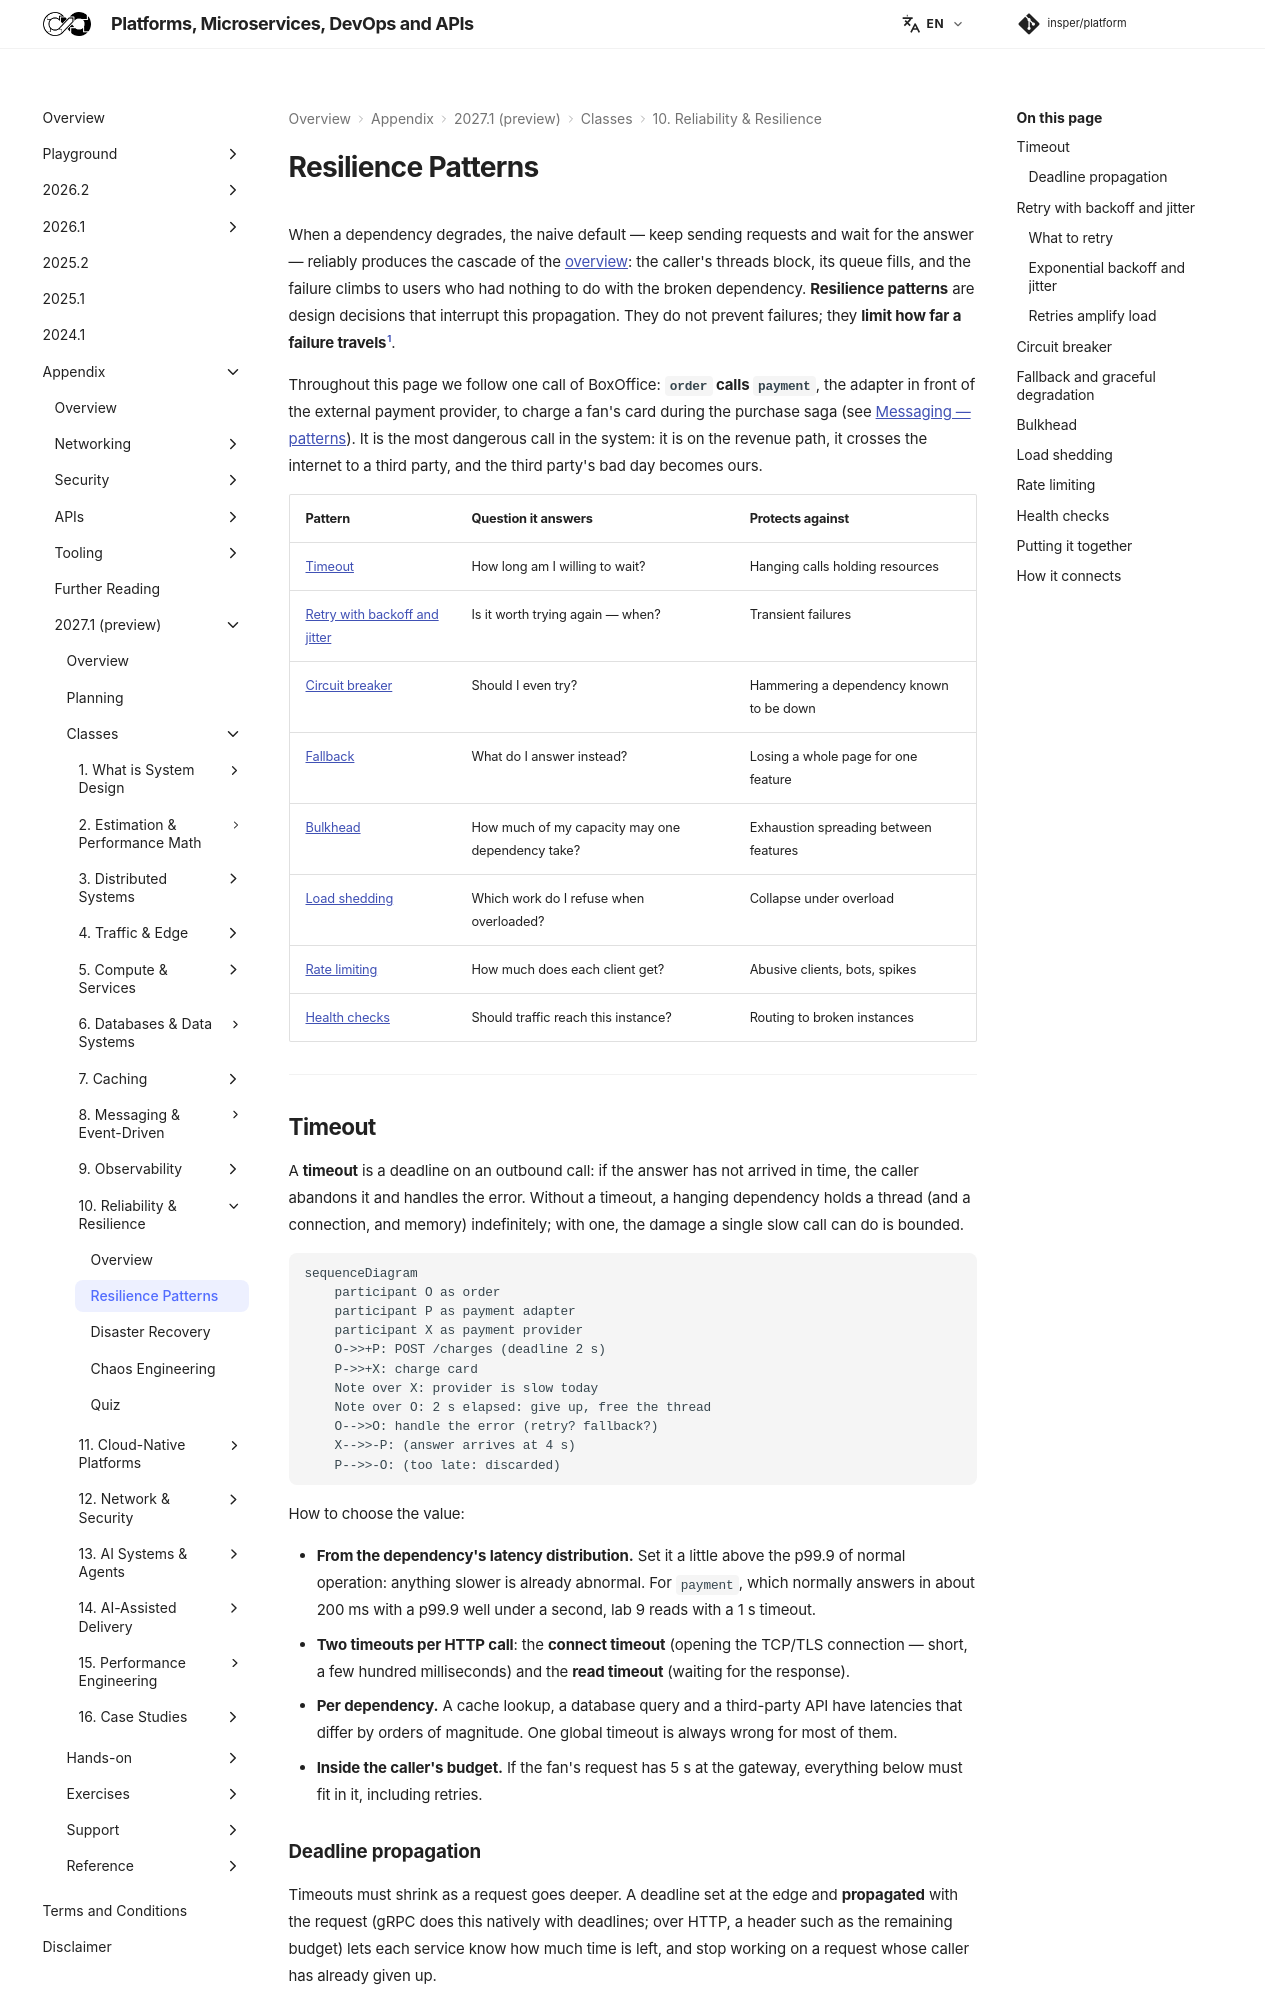

repository: Insper/platform · page: 2027.1/classes/reliability/patterns/index.html · generator: mkdocs

When a dependency degrades, the naive default — keep sending requests and wait for the answer — reliably produces the cascade of the [overview](../index.md#cascading-failures): the caller's threads block, its queue fills, and the failure climbs to users who had nothing to do with the broken dependency. **Resilience patterns** are design decisions that interrupt this propagation. They do not prevent failures; they **limit how far a failure travels**[^1].

Throughout this page we follow one call of BoxOffice: **`order` calls `payment`**, the adapter in front of the external payment provider, to charge a fan's card during the purchase saga (see [Messaging — patterns](../../messaging/patterns/index.md#sagas)). It is the most dangerous call in the system: it is on the revenue path, it crosses the internet to a third party, and the third party's bad day becomes ours.

| Pattern | Question it answers | Protects against |
|---|---|---|
| [Timeout](#timeout) | How long am I willing to wait? | Hanging calls holding resources |
| [Retry with backoff and jitter](#retry-with-backoff-and-jitter) | Is it worth trying again — when? | Transient failures |
| [Circuit breaker](#circuit-breaker) | Should I even try? | Hammering a dependency known to be down |
| [Fallback](#fallback-and-graceful-degradation) | What do I answer instead? | Losing a whole page for one feature |
| [Bulkhead](#bulkhead) | How much of my capacity may one dependency take? | Exhaustion spreading between features |
| [Load shedding](#load-shedding) | Which work do I refuse when overloaded? | Collapse under overload |
| [Rate limiting](#rate-limiting) | How much does each client get? | Abusive clients, bots, spikes |
| [Health checks](#health-checks) | Should traffic reach this instance? | Routing to broken instances |

---

## Timeout { #timeout }

A **timeout** is a deadline on an outbound call: if the answer has not arrived in time, the caller abandons it and handles the error. Without a timeout, a hanging dependency holds a thread (and a connection, and memory) indefinitely; with one, the damage a single slow call can do is bounded.

``` diagram-sim
sequenceDiagram
    participant O as order
    participant P as payment adapter
    participant X as payment provider
    O->>+P: POST /charges (deadline 2 s)
    P->>+X: charge card
    Note over X: provider is slow today
    Note over O: 2 s elapsed: give up, free the thread
    O-->>O: handle the error (retry? fallback?)
    X-->>-P: (answer arrives at 4 s)
    P-->>-O: (too late: discarded)
```

How to choose the value:

- **From the dependency's latency distribution.** Set it a little above the p99.9 of normal operation: anything slower is already abnormal. For `payment`, which normally answers in about 200 ms with a p99.9 well under a second, lab 9 reads with a 1 s timeout.
- **Two timeouts per HTTP call**: the **connect timeout** (opening the TCP/TLS connection — short, a few hundred milliseconds) and the **read timeout** (waiting for the response).
- **Per dependency.** A cache lookup, a database query and a third-party API have latencies that differ by orders of magnitude. One global timeout is always wrong for most of them.
- **Inside the caller's budget.** If the fan's request has 5 s at the gateway, everything below must fit in it, including retries.
